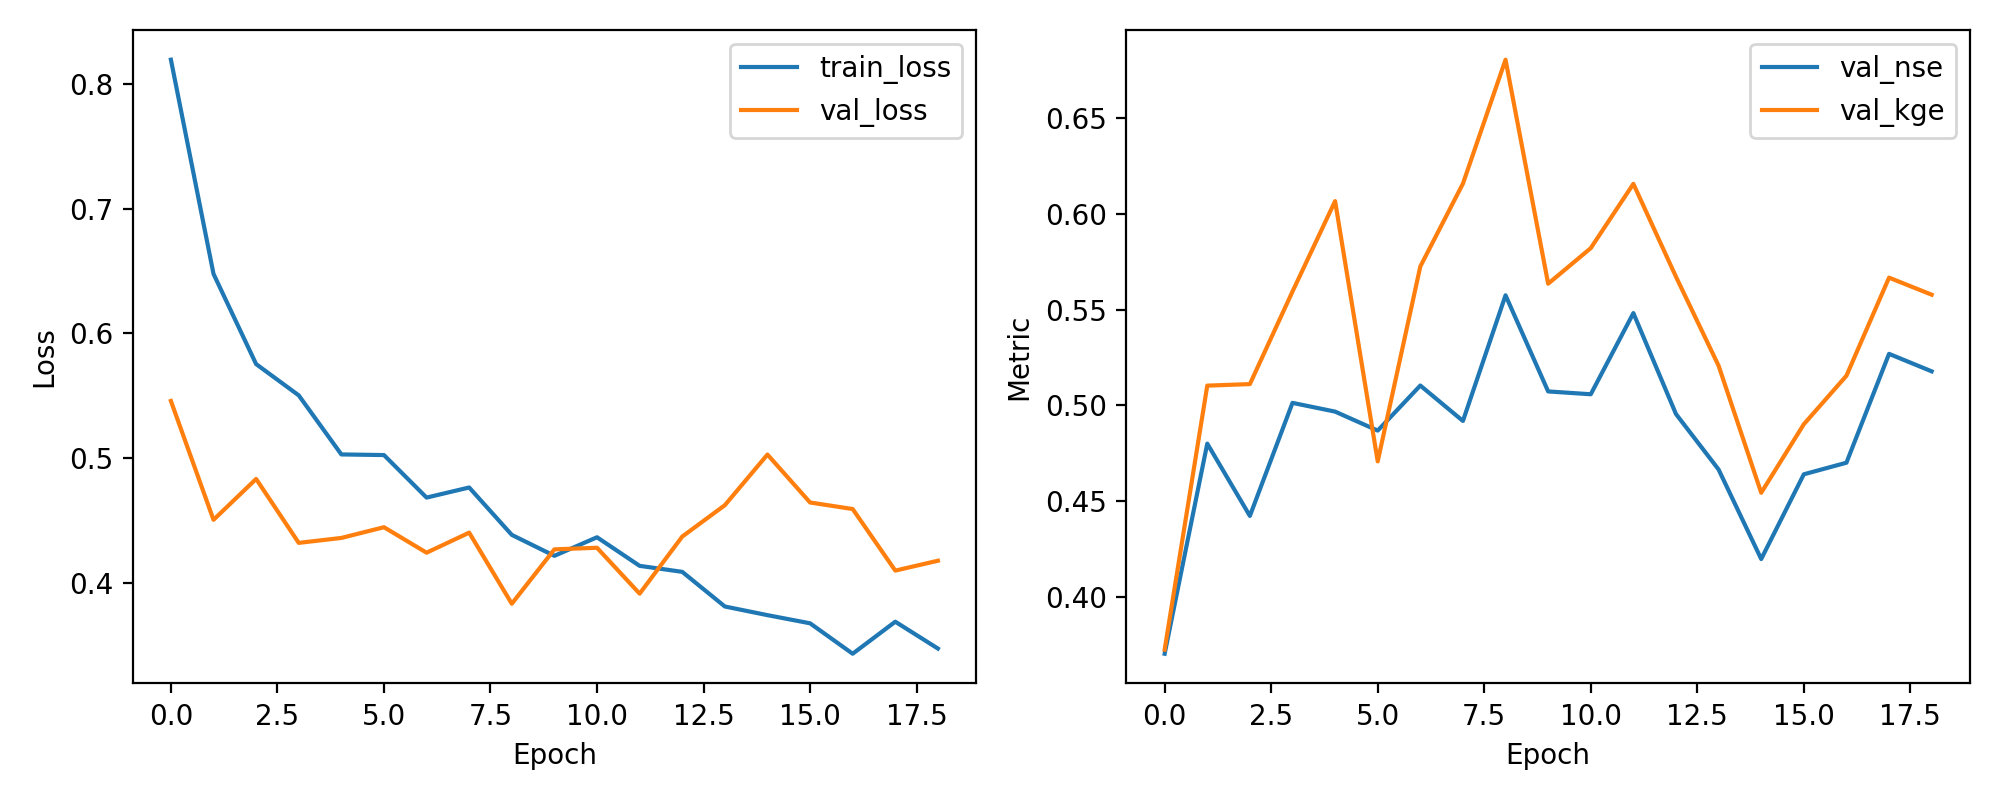

Values plotted in this chart, from the file beside it:
epoch, train_loss, val_loss, val_nse, val_kge
1, 0.8192, 0.5459, 0.3702, 0.3723
2, 0.6477, 0.4507, 0.48, 0.5103
3, 0.5755, 0.4835, 0.4422, 0.5111
4, 0.5504, 0.4323, 0.5013, 0.5595
5, 0.5031, 0.4362, 0.4967, 0.6068
6, 0.5026, 0.4448, 0.4868, 0.4707
7, 0.4685, 0.4244, 0.5104, 0.5726
8, 0.4766, 0.4405, 0.4918, 0.6159
9, 0.4387, 0.3835, 0.5575, 0.6807
10, 0.4219, 0.4271, 0.5073, 0.5636
11, 0.4368, 0.4284, 0.5058, 0.5822
12, 0.4139, 0.3916, 0.5482, 0.6158
13, 0.4091, 0.4373, 0.4955, 0.5672
14, 0.3813, 0.4625, 0.4665, 0.5207
15, 0.3744, 0.503, 0.4197, 0.4543
16, 0.3679, 0.4646, 0.464, 0.4901
17, 0.3435, 0.4594, 0.47, 0.5155
18, 0.3691, 0.4101, 0.5269, 0.5667
19, 0.3476, 0.418, 0.5178, 0.5578
